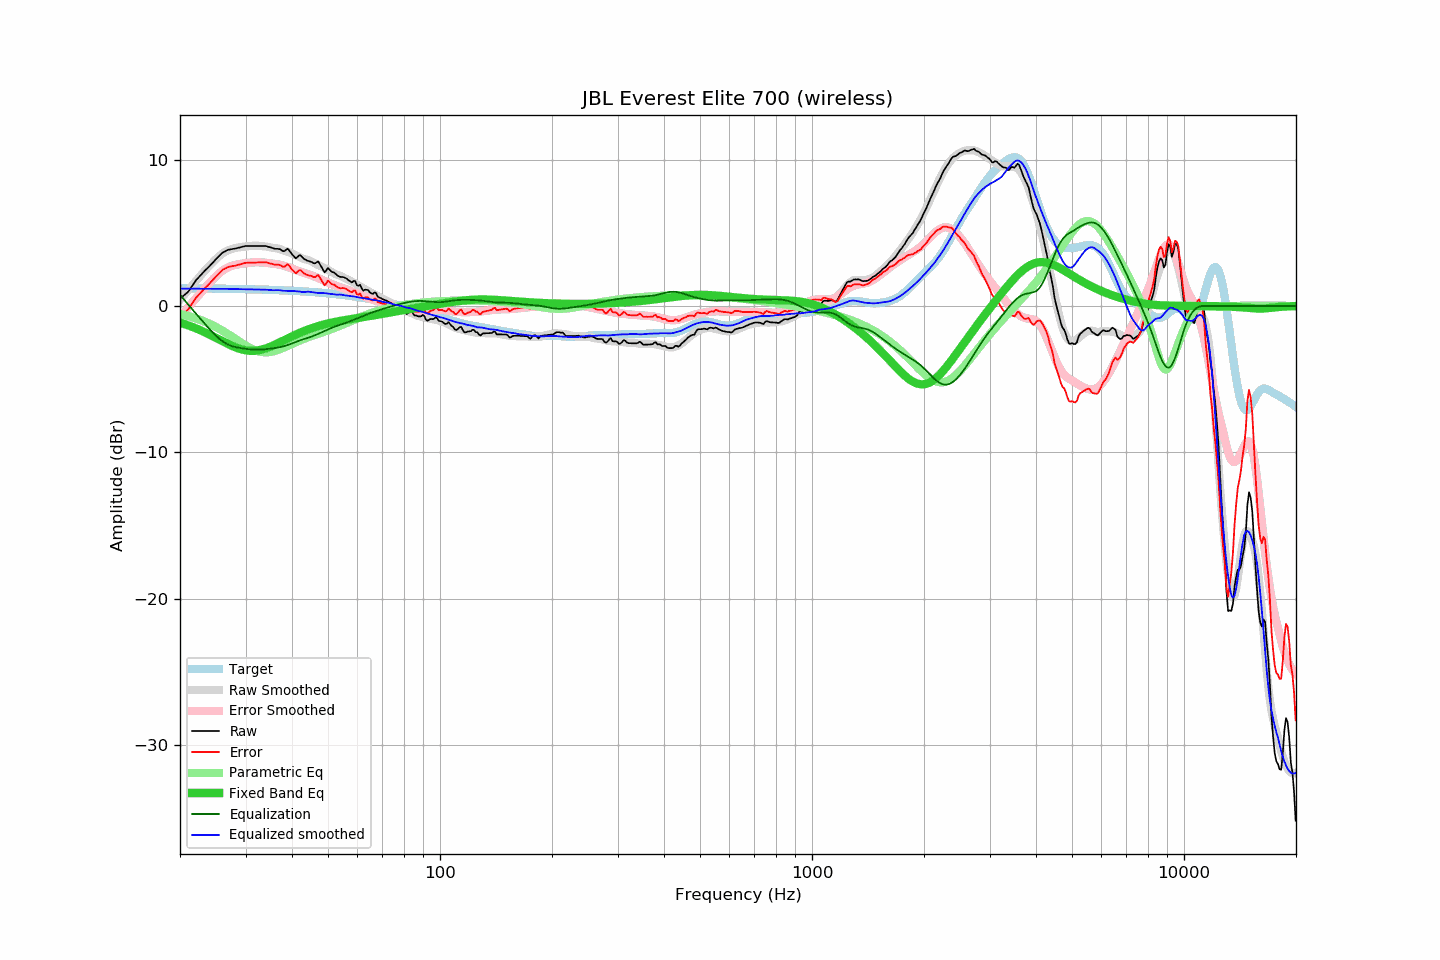

The file beside this chart, header and first rows:
frequency, raw, error, smoothed, error_smoothed, equalization, parametric_eq, equalized_raw, equalized_smoothed, target
20.00, 0.51, -0.70, 0.41, -0.78, 0.78, -1.14, 1.29, 1.19, 1.21
20.20, 0.60, -0.61, 0.55, -0.64, 0.64, -1.17, 1.24, 1.19, 1.21
20.40, 0.69, -0.52, 0.68, -0.51, 0.51, -1.21, 1.20, 1.19, 1.21
20.61, 0.77, -0.44, 0.81, -0.37, 0.37, -1.24, 1.14, 1.19, 1.21
20.81, 0.86, -0.35, 0.94, -0.24, 0.24, -1.28, 1.10, 1.19, 1.21
21.02, 0.96, -0.25, 1.07, -0.11, 0.11, -1.32, 1.07, 1.18, 1.21
21.23, 1.12, -0.08, 1.20, 0.02, -0.02, -1.36, 1.10, 1.18, 1.21
21.44, 1.29, 0.09, 1.33, 0.15, -0.15, -1.40, 1.14, 1.18, 1.20
21.66, 1.45, 0.25, 1.46, 0.28, -0.28, -1.44, 1.17, 1.18, 1.20
21.87, 1.61, 0.41, 1.59, 0.41, -0.41, -1.49, 1.21, 1.18, 1.20
22.09, 1.76, 0.56, 1.71, 0.53, -0.53, -1.53, 1.23, 1.18, 1.20
22.31, 1.88, 0.68, 1.84, 0.66, -0.66, -1.58, 1.22, 1.18, 1.20
22.54, 2.01, 0.81, 1.97, 0.79, -0.79, -1.63, 1.22, 1.18, 1.20
22.76, 2.13, 0.93, 2.10, 0.92, -0.92, -1.67, 1.21, 1.19, 1.20
22.99, 2.25, 1.05, 2.23, 1.04, -1.04, -1.72, 1.21, 1.19, 1.20
23.22, 2.36, 1.16, 2.36, 1.17, -1.17, -1.77, 1.19, 1.19, 1.20
23.45, 2.47, 1.28, 2.48, 1.29, -1.29, -1.83, 1.18, 1.19, 1.19
23.69, 2.57, 1.38, 2.60, 1.41, -1.41, -1.88, 1.16, 1.18, 1.19
23.92, 2.68, 1.49, 2.71, 1.53, -1.53, -1.93, 1.15, 1.18, 1.19
24.16, 2.79, 1.60, 2.83, 1.65, -1.65, -1.99, 1.14, 1.17, 1.19
24.40, 2.91, 1.72, 2.94, 1.77, -1.77, -2.04, 1.14, 1.17, 1.19
24.65, 3.03, 1.84, 3.06, 1.88, -1.88, -2.10, 1.15, 1.17, 1.19
24.89, 3.15, 1.97, 3.17, 1.99, -1.99, -2.16, 1.16, 1.18, 1.19
25.14, 3.26, 2.08, 3.27, 2.10, -2.10, -2.21, 1.17, 1.18, 1.18
25.39, 3.38, 2.20, 3.37, 2.20, -2.20, -2.27, 1.19, 1.18, 1.18
25.65, 3.49, 2.31, 3.47, 2.29, -2.29, -2.33, 1.20, 1.18, 1.18
25.91, 3.60, 2.42, 3.55, 2.38, -2.38, -2.39, 1.22, 1.18, 1.18
26.16, 3.68, 2.50, 3.63, 2.46, -2.46, -2.44, 1.23, 1.18, 1.18
26.43, 3.73, 2.55, 3.70, 2.53, -2.53, -2.50, 1.20, 1.17, 1.18
26.69, 3.79, 2.62, 3.76, 2.59, -2.59, -2.55, 1.20, 1.17, 1.18
26.96, 3.84, 2.67, 3.81, 2.64, -2.64, -2.61, 1.20, 1.17, 1.17
27.23, 3.86, 2.69, 3.85, 2.69, -2.69, -2.66, 1.17, 1.16, 1.17
27.50, 3.88, 2.71, 3.89, 2.73, -2.73, -2.71, 1.15, 1.16, 1.17
27.77, 3.90, 2.73, 3.92, 2.77, -2.77, -2.76, 1.13, 1.16, 1.17
28.05, 3.91, 2.75, 3.95, 2.80, -2.80, -2.80, 1.11, 1.15, 1.17
28.33, 3.94, 2.78, 3.97, 2.82, -2.82, -2.85, 1.12, 1.15, 1.16
28.62, 3.97, 2.81, 3.99, 2.84, -2.84, -2.89, 1.13, 1.15, 1.16
28.90, 3.99, 2.83, 4.01, 2.86, -2.86, -2.93, 1.13, 1.15, 1.16
29.19, 4.02, 2.86, 4.03, 2.88, -2.88, -2.96, 1.14, 1.15, 1.16
29.48, 4.05, 2.90, 4.04, 2.90, -2.90, -2.99, 1.15, 1.14, 1.15
29.78, 4.08, 2.93, 4.06, 2.92, -2.92, -3.01, 1.16, 1.14, 1.15
30.08, 4.10, 2.95, 4.07, 2.93, -2.93, -3.03, 1.17, 1.14, 1.15
30.38, 4.10, 2.95, 4.08, 2.94, -2.94, -3.05, 1.16, 1.14, 1.15
30.68, 4.10, 2.96, 4.09, 2.96, -2.96, -3.06, 1.14, 1.14, 1.14
30.99, 4.10, 2.96, 4.10, 2.97, -2.97, -3.07, 1.13, 1.14, 1.14
31.30, 4.10, 2.96, 4.11, 2.98, -2.98, -3.07, 1.12, 1.14, 1.14
31.61, 4.10, 2.96, 4.12, 2.98, -2.98, -3.06, 1.12, 1.13, 1.14
31.93, 4.10, 2.97, 4.12, 2.99, -2.99, -3.06, 1.11, 1.13, 1.13
32.24, 4.10, 2.97, 4.12, 2.99, -2.99, -3.04, 1.11, 1.13, 1.13
32.57, 4.10, 2.97, 4.11, 2.99, -2.99, -3.02, 1.11, 1.13, 1.13
32.89, 4.10, 2.98, 4.10, 2.98, -2.98, -3.00, 1.12, 1.12, 1.12
33.22, 4.10, 2.98, 4.09, 2.97, -2.97, -2.98, 1.13, 1.12, 1.12
33.55, 4.10, 2.98, 4.08, 2.97, -2.97, -2.95, 1.13, 1.11, 1.12
33.89, 4.10, 2.99, 4.07, 2.96, -2.96, -2.91, 1.14, 1.11, 1.11
34.23, 4.08, 2.97, 4.06, 2.94, -2.94, -2.87, 1.14, 1.11, 1.11
34.57, 4.04, 2.93, 4.03, 2.93, -2.93, -2.83, 1.11, 1.10, 1.11
34.92, 4.01, 2.91, 4.00, 2.92, -2.92, -2.79, 1.09, 1.08, 1.10
35.27, 3.98, 2.88, 3.98, 2.91, -2.91, -2.74, 1.08, 1.07, 1.10
35.62, 3.94, 2.85, 3.97, 2.89, -2.89, -2.70, 1.05, 1.07, 1.10
35.97, 3.91, 2.82, 3.95, 2.88, -2.88, -2.65, 1.03, 1.08, 1.09
... 635 more rows
